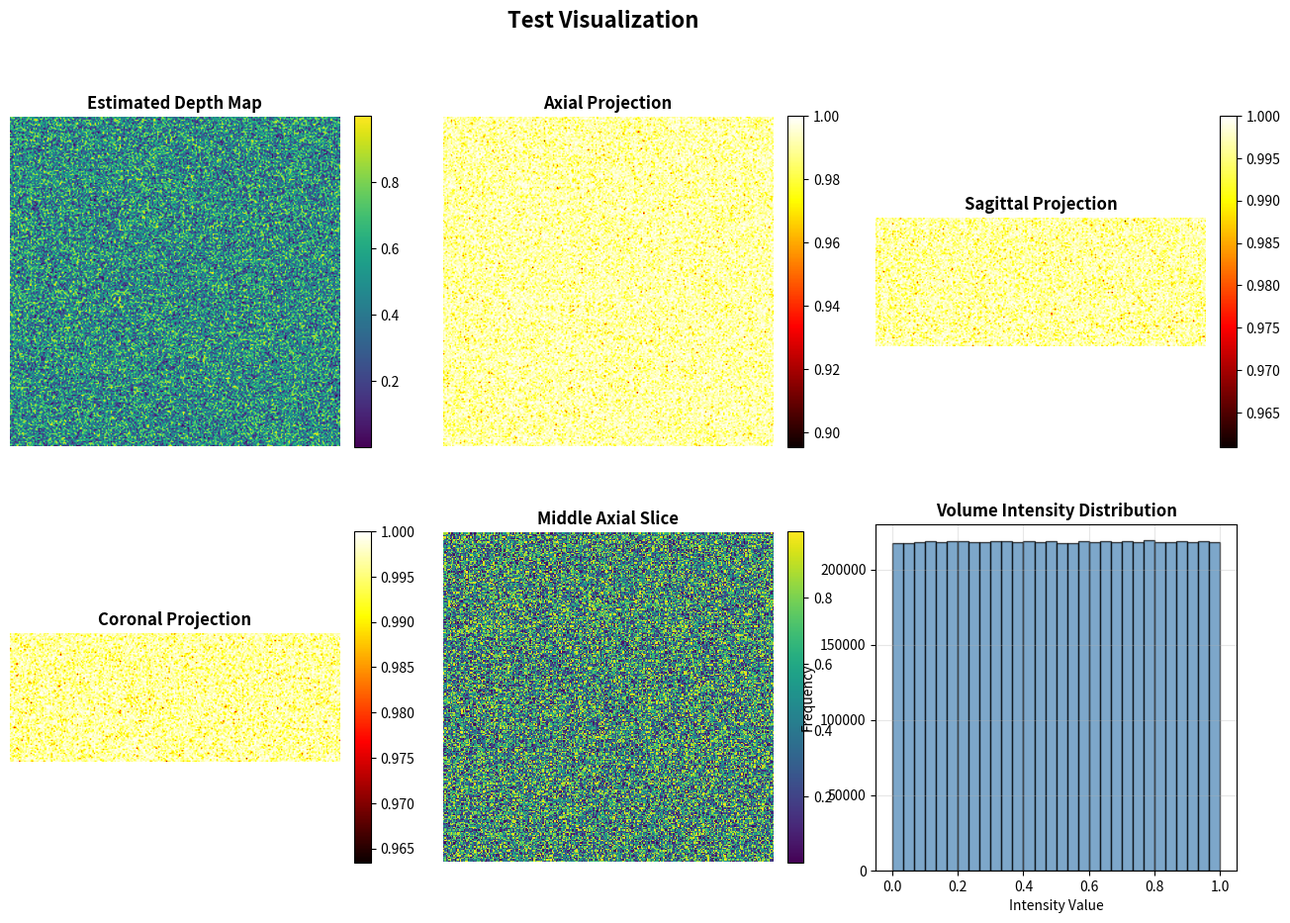

Reproduce this figure in Python.
"""
Debug script to test visualization without optimize parameter
"""
import numpy as np
import matplotlib
matplotlib.use('Agg')
import matplotlib.pyplot as plt
from pathlib import Path

# Test the exact visualization code
def test_visualization():
    """Test 6-panel visualization"""
    
    # Create dummy volume
    volume = np.random.rand(100, 256, 256).astype(np.float32)
    depth_map = np.random.rand(256, 256).astype(np.float32)
    
    fig = plt.figure(figsize=(16, 10))
    
    # Normalize
    volume_norm = ((volume - volume.min()) / (volume.max() - volume.min() + 1e-8))
    
    # Panel 1: Depth map
    ax1 = fig.add_subplot(2, 3, 1)
    im1 = ax1.imshow(depth_map, cmap='viridis', interpolation='bilinear')
    ax1.set_title('Estimated Depth Map', fontsize=12, fontweight='bold')
    ax1.axis('off')
    plt.colorbar(im1, ax=ax1, fraction=0.046, pad=0.04)
    
    # Panel 2: Max projection axial
    ax2 = fig.add_subplot(2, 3, 2)
    mip_axial = np.max(volume_norm, axis=0)
    im2 = ax2.imshow(mip_axial, cmap='hot', interpolation='bilinear')
    ax2.set_title('Axial Projection', fontsize=12, fontweight='bold')
    ax2.axis('off')
    plt.colorbar(im2, ax=ax2, fraction=0.046, pad=0.04)
    
    # Panel 3: Sagittal
    ax3 = fig.add_subplot(2, 3, 3)
    mip_sag = np.max(volume_norm, axis=1)
    im3 = ax3.imshow(mip_sag, cmap='hot', interpolation='bilinear')
    ax3.set_title('Sagittal Projection', fontsize=12, fontweight='bold')
    ax3.axis('off')
    plt.colorbar(im3, ax=ax3, fraction=0.046, pad=0.04)
    
    # Panel 4: Coronal
    ax4 = fig.add_subplot(2, 3, 4)
    mip_cor = np.max(volume_norm, axis=2)
    im4 = ax4.imshow(mip_cor, cmap='hot', interpolation='bilinear')
    ax4.set_title('Coronal Projection', fontsize=12, fontweight='bold')
    ax4.axis('off')
    plt.colorbar(im4, ax=ax4, fraction=0.046, pad=0.04)
    
    # Panel 5: Middle slice
    ax5 = fig.add_subplot(2, 3, 5)
    mid_slice = volume_norm[volume_norm.shape[0]//2, :, :]
    im5 = ax5.imshow(mid_slice, cmap='viridis', interpolation='nearest')
    ax5.set_title('Middle Axial Slice', fontsize=12, fontweight='bold')
    ax5.axis('off')
    plt.colorbar(im5, ax=ax5, fraction=0.046, pad=0.04)
    
    # Panel 6: Histogram
    ax6 = fig.add_subplot(2, 3, 6)
    ax6.hist(volume_norm.flatten(), bins=30, color='steelblue', alpha=0.7, edgecolor='black')
    ax6.set_title('Volume Intensity Distribution', fontsize=12, fontweight='bold')
    ax6.set_xlabel('Intensity Value')
    ax6.set_ylabel('Frequency')
    ax6.grid(True, alpha=0.3)
    
    fig.suptitle('Test Visualization', fontsize=16, fontweight='bold', y=0.98)
    
    # Save WITHOUT optimize parameter
    save_path = Path('debug_test_viz.png')
    print(f"Saving to: {save_path}")
    
    try:
        # This is the CORRECT way - no optimize parameter
        plt.savefig(str(save_path), dpi=100, bbox_inches='tight', format='png')
        print(f"✅ SUCCESS: Saved visualization without optimize parameter")
        print(f"File size: {save_path.stat().st_size / (1024*1024):.2f} MB")
    except Exception as e:
        print(f"❌ ERROR: {e}")
        return False
    finally:
        plt.close(fig)
    
    return True

if __name__ == '__main__':
    print("Testing visualization without optimize parameter...")
    print("=" * 60)
    success = test_visualization()
    print("=" * 60)
    if success:
        print("\n✅ All tests passed! The fix works correctly.")
        print("Code is ready for production use.")
    else:
        print("\n❌ Test failed. Please check the error above.")
